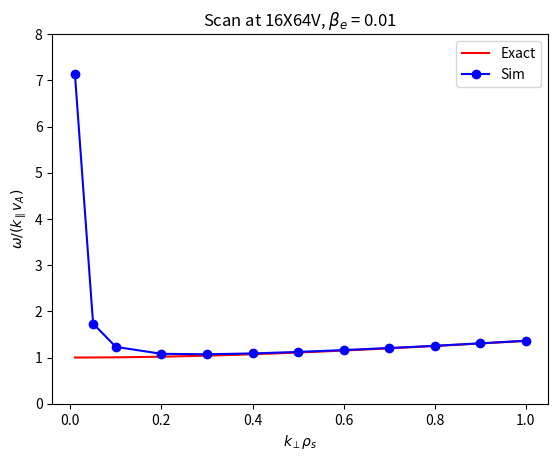

Write the Python code that produced this figure.
from numpy import *
from scipy import special
from scipy import optimize
import matplotlib.pyplot as plt
import math
from matplotlib import rc

def plasmaDisp(z):
    return 1j*sqrt(pi)*exp(-z**2)*(1+special.erf(1j*z))

def derivPlasmaDisp(z):
    return -2*(1+z*plasmaDisp(z))

def eps(z,beta_e_val):
    return (m_i/m_e*beta_e_val*z**2-1)*(1+z*plasmaDisp(z)) - kPerpRho**2

def derivEps(z,beta_e_val):
    return (2*m_i/m_e*beta_e_val*z)*(1+z*plasmaDisp(z)) + (m_i/m_e*beta_e_val*z**2-1)*(plasmaDisp(z)+z*derivPlasmaDisp(z))

# Number of points to calculate damping rate at
nPoints = 100;
kPerpRhoList = linspace(0.01, 1.0, nPoints)
exactFreqList = zeros(nPoints)

m_i = 1.672621777e-27
m_e = 9.10938188e-31
mu0 = 4e-7*pi
kPar = 0.5
B = 1
Te0 = 250
eV = 1.602176565e-19
nSim = 9.947e19
beta_e = 2*mu0*Te0*eV*nSim/B**2

tol = 1e-8
for index, kPerpRho in enumerate(kPerpRhoList):
  # Initial guess for z0 = omega/(k*sqrt(2)*vTe) using approximate expression for wave frequency
  vA = B/sqrt(mu0*m_i*nSim)
  z0 = vA/(sqrt(2*Te0*eV/m_e)*sqrt(1+2/beta_e*m_e/m_i*kPerpRho**2))

  z0 = optimize.newton(eps,z0,derivEps,(beta_e,),tol,10000)
  exactFreqList[index] = fabs(z0.real*sqrt(2*Te0*eV/m_e)/vA);

kPerpSimList = [0.01, 0.05, 0.1, 0.2, 0.3, 0.4, 0.5, 0.6, 0.7, 0.8, 0.9, 1.0]
tSimList = [4.020e-7, 1.656e-6, 2.336e-6, 2.659e-6, 2.685e-6, 2.639e-6, 2.563e-6, 2.474e-6, 2.382e-6, 2.292e-6,
    2.197e-6, 2.108e-6]
omegaSimList = zeros(len(kPerpSimList))

for index, kPerpRho in enumerate(kPerpSimList):
  omegaSimList[index] = 0.5*(2*pi/tSimList[index])/(kPar*B/sqrt(mu0*nSim*m_i))

plt.plot(kPerpRhoList, exactFreqList,'r-',label='Exact')
plt.plot(kPerpSimList, omegaSimList,'b-o',label='Sim')

#plt.xlim(kPerpRhoList[0],kPerpRhoList[-1])
plt.ylim(0,8)
plt.xlabel(r'$k_\perp \rho_s$')
plt.ylabel(r'$\omega/(k_\parallel v_A)$')
plt.legend(loc='upper right')
#plt.autoscale(enable=True,axis='y',tight=True)
plt.title(r'Scan at 16X64V, $\beta_e$ = 0.01')
plt.savefig('kaw_kPerpScan.pdf')
plt.show()
#plt.close()
